The GitHub repository tianqijiao/fruit_veg_resnet contains a labelled image folder "dataset_fruit_veg" with 36 categories: apple, banana, beetroot, bell pepper, cabbage, capsicum, carrot, cauliflower, chilli pepper, corn, cucumber, eggplant, garlic, ginger, grapes, jalepeno, kiwi, lemon, lettuce, mango, onion, orange, paprika, pear, peas, pineapple, pomegranate, potato, raddish, soy beans, spinach, sweet corn, sweet potato, tomato, turnip, watermelon. Examples follow, each with its label.

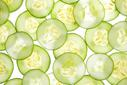
Label: cucumber

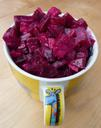
Label: beetroot

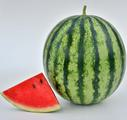
Label: watermelon

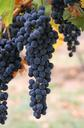
Label: grapes

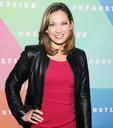
Label: ginger

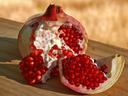
Label: pomegranate
